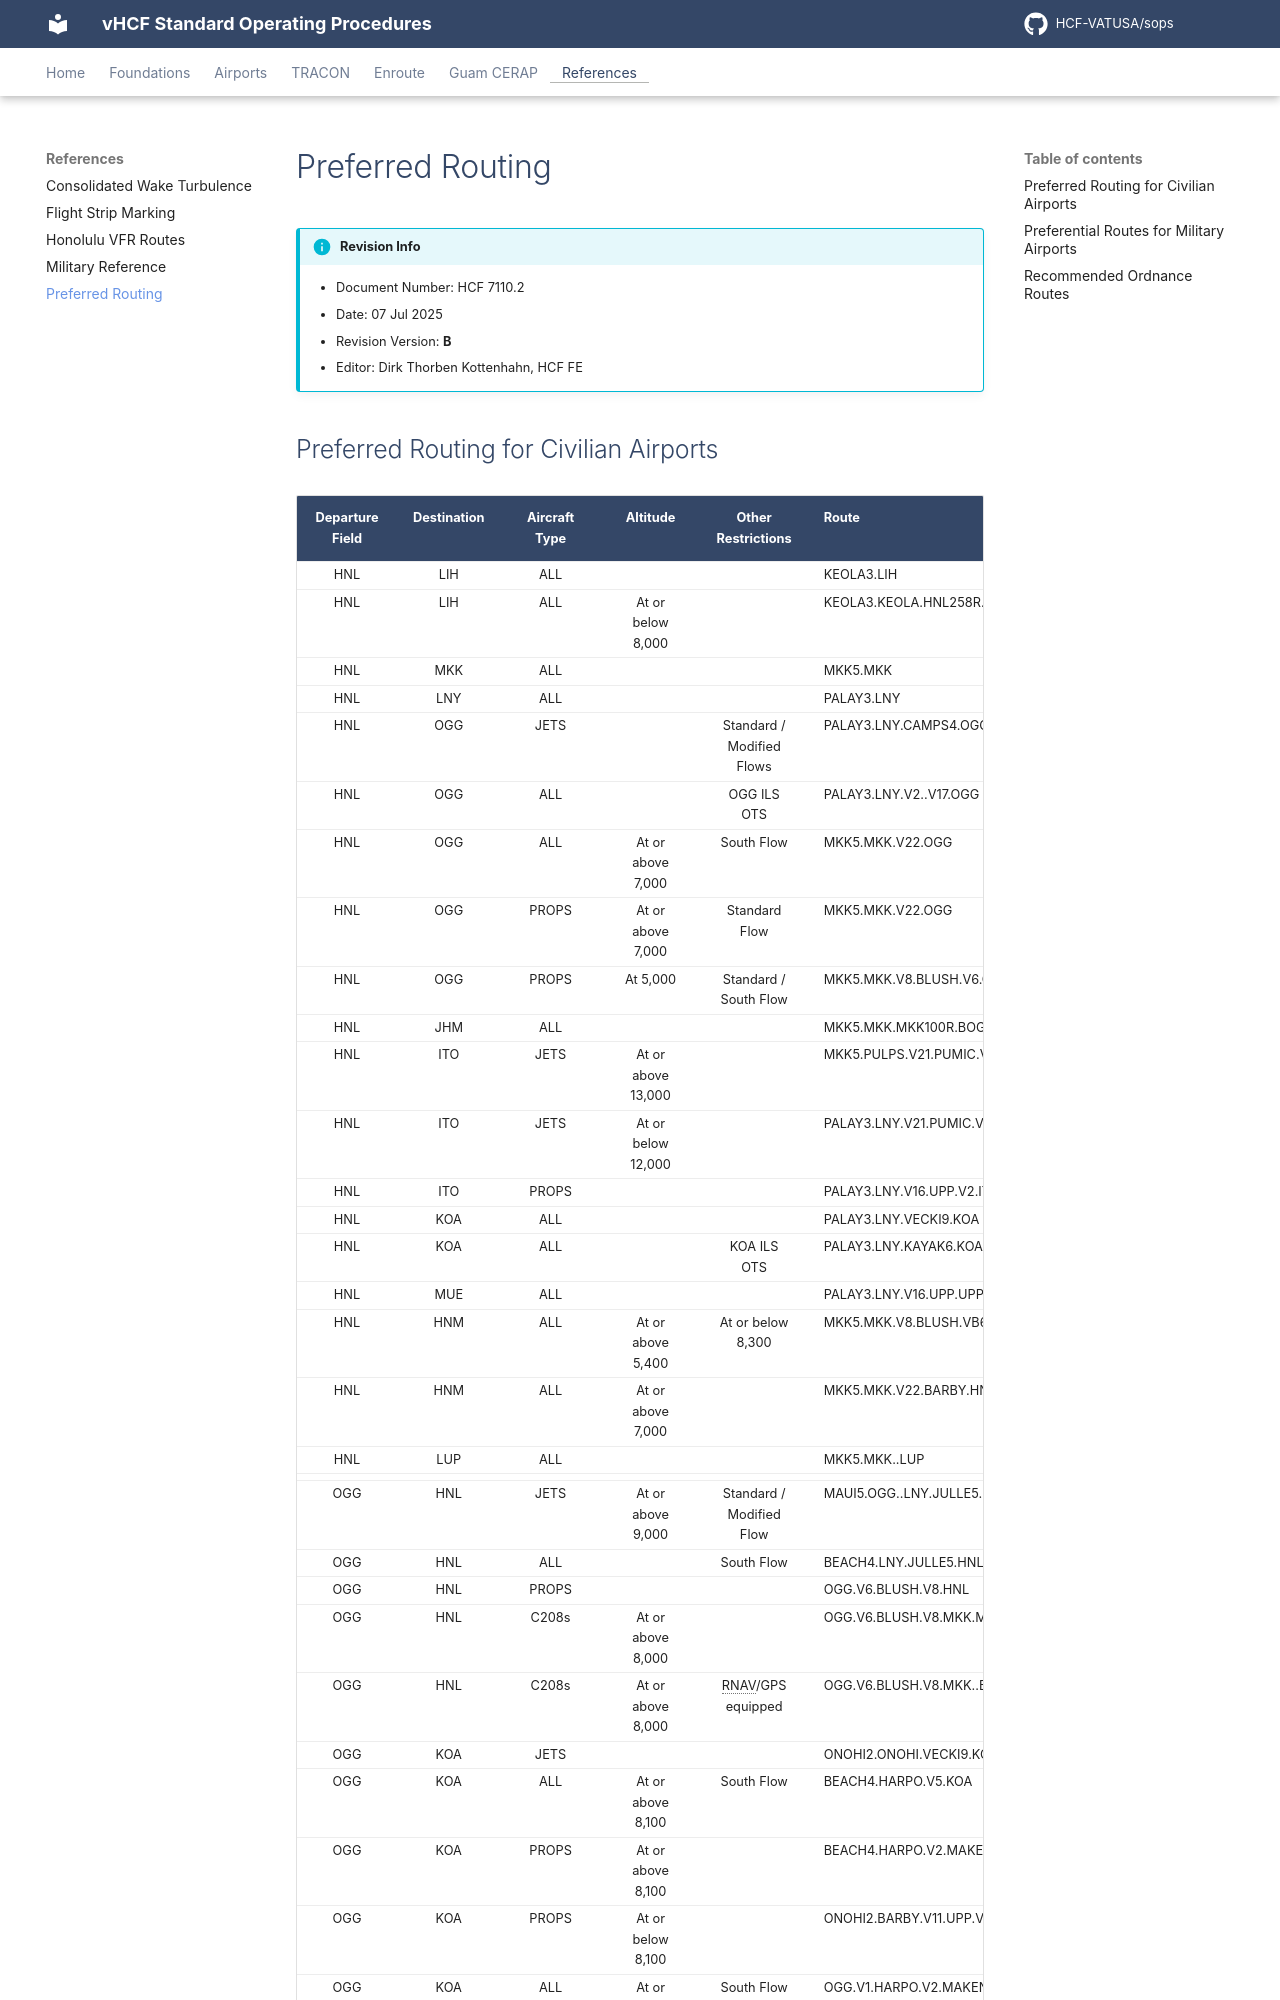

repository: HCF-VATUSA/sops · page: references/Preferred Routing/index.html · generator: mkdocs

# Preferred Routing

!!! info "Revision Info"
    - Document Number: HCF 7110.2
    - Date: 07 Jul 2025
    - Revision Version: **B**
    - Editor: Dirk Thorben Kottenhahn, HCF FE

## Preferred Routing for Civilian Airports
